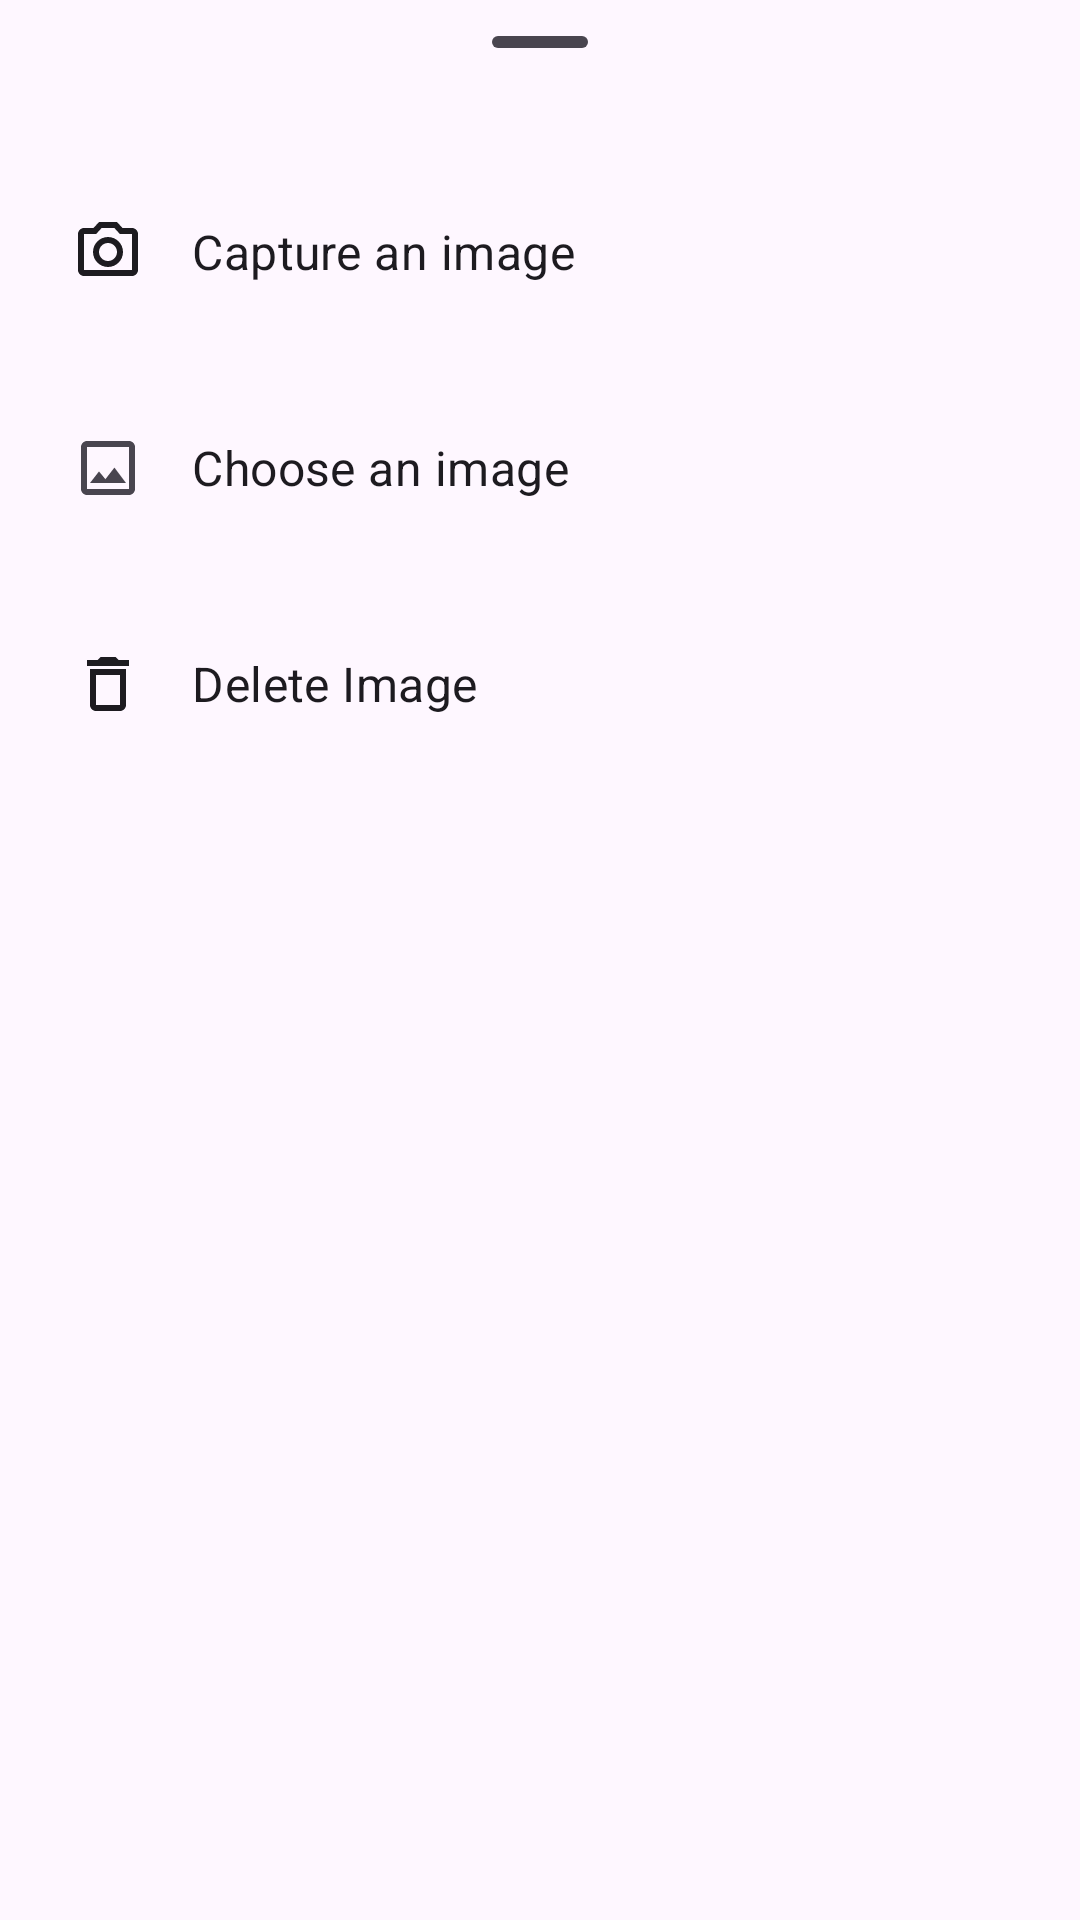

The Android layout XML behind this screen, and the referenced resources:
<!-- AndroidManifest.xml: application theme Theme.ZCart -->
<!-- res/layout/fragment_image_option.xml -->
<?xml version="1.0" encoding="utf-8"?>
<LinearLayout xmlns:android="http://schemas.android.com/apk/res/android"
    xmlns:tools="http://schemas.android.com/tools"
    android:id="@+id/list"
    android:layout_width="match_parent"
    android:layout_height="match_parent"
    android:orientation="vertical"
    tools:context=".bottomsheet.ImageOptionDialogFragment">
    <com.google.android.material.bottomsheet.BottomSheetDragHandleView
        android:layout_width="match_parent"
        android:layout_height="wrap_content"/>
    <LinearLayout
        android:id="@+id/capture_image"
        android:layout_width="match_parent"
        android:layout_height="wrap_content"
        android:gravity="center_vertical"
        android:padding="8dp">
        <ImageView
            android:layout_width="wrap_content"
            android:layout_height="wrap_content"
            android:padding="8dp"
            android:layout_margin="8dp"
            android:foregroundTint="?attr/colorOnSurface"
            android:src="@drawable/outline_camera_alt_24"/>
        <TextView
            android:layout_width="wrap_content"
            android:layout_height="wrap_content"
            android:text="Capture an image"
            style="?attr/textAppearanceSubtitle1"/>
    </LinearLayout>
    <LinearLayout
        android:id="@+id/choose_image"
        android:layout_width="match_parent"
        android:layout_height="wrap_content"
        android:gravity="center_vertical"
        android:padding="8dp">
        <ImageView
            android:layout_width="wrap_content"
            android:layout_height="wrap_content"
            android:padding="8dp"
            android:layout_margin="8dp"
            android:foregroundTint="?attr/colorOnSurface"
            android:src="@drawable/outline_image_24"/>
        <TextView
            android:layout_width="wrap_content"
            android:layout_height="wrap_content"
            android:text="Choose an image"
            style="?attr/textAppearanceSubtitle1"/>
    </LinearLayout>
    <LinearLayout
        android:id="@+id/delete_image"
        android:layout_width="match_parent"
        android:layout_height="wrap_content"
        android:gravity="center_vertical"
        android:padding="8dp">
        <ImageView
            android:layout_width="wrap_content"
            android:layout_height="wrap_content"
            android:padding="8dp"
            android:layout_margin="8dp"
            android:foregroundTint="?attr/colorOnSurface"
            android:src="@drawable/baseline_delete_outline_24"/>
        <TextView
            android:layout_width="wrap_content"
            android:layout_height="wrap_content"
            android:text="Delete Image"
            style="?attr/textAppearanceSubtitle1"/>
    </LinearLayout>
</LinearLayout>
<!-- resources referenced by this layout -->
<resources>
  <!-- drawable baseline_delete_outline_24 (drawable) -->
  <vector xmlns:android="http://schemas.android.com/apk/res/android" android:height="24dp" android:viewportHeight="24" android:viewportWidth="24" android:width="24dp">
        
      <path android:fillColor="?attr/colorOnSurface" android:pathData="M6,19c0,1.1 0.9,2 2,2h8c1.1,0 2,-0.9 2,-2L18,7L6,7v12zM8,9h8v10L8,19L8,9zM15.5,4l-1,-1h-5l-1,1L5,4v2h14L19,4z"/>
      
  </vector>
  <!-- drawable outline_camera_alt_24 (drawable) -->
  <vector xmlns:android="http://schemas.android.com/apk/res/android" android:height="24dp" android:tint="?attr/colorOnSurface" android:viewportHeight="24" android:viewportWidth="24" android:width="24dp">
        
      <path android:fillColor="@android:color/white" android:pathData="M20,4h-3.17L15,2L9,2L7.17,4L4,4c-1.1,0 -2,0.9 -2,2v12c0,1.1 0.9,2 2,2h16c1.1,0 2,-0.9 2,-2L22,6c0,-1.1 -0.9,-2 -2,-2zM20,18L4,18L4,6h4.05l1.83,-2h4.24l1.83,2L20,6v12zM12,7c-2.76,0 -5,2.24 -5,5s2.24,5 5,5 5,-2.24 5,-5 -2.24,-5 -5,-5zM12,15c-1.65,0 -3,-1.35 -3,-3s1.35,-3 3,-3 3,1.35 3,3 -1.35,3 -3,3z"/>
      
  </vector>
  <!-- drawable outline_image_24 (drawable) -->
  <vector xmlns:android="http://schemas.android.com/apk/res/android"
      xmlns:app="http://schemas.android.com/apk/res-auto"
      android:height="24dp"
      app:tint="?attr/colorOnSurfaceVariant"
      android:viewportHeight="24"
      android:viewportWidth="24"
      android:width="24dp">
      <path android:fillColor="?attr/colorOnSurface" android:pathData="M19,5v14L5,19L5,5h14m0,-2L5,3c-1.1,0 -2,0.9 -2,2v14c0,1.1 0.9,2 2,2h14c1.1,0 2,-0.9 2,-2L21,5c0,-1.1 -0.9,-2 -2,-2zM14.14,11.86l-3,3.87L9,13.14 6,17h12l-3.86,-5.14z"/>
  </vector>
  <style name="Theme.ZCart" parent="Base.Theme.ZCart" />
  <style name="Base.Theme.ZCart" parent="Theme.Material3.Light.NoActionBar">
          
          <item name="colorPrimary">#000000</item>
          <item name="enableEdgeToEdge">true</item>
          <item name="colorOnPrimary">#ffffff</item>
          <item name="android:navigationBarColor">@color/bottom_navigation_color</item>
          <item name="android:windowContentTransitions">true</item>
      </style>
  <color name="bottom_navigation_color">#F3EDF7</color>
</resources>
